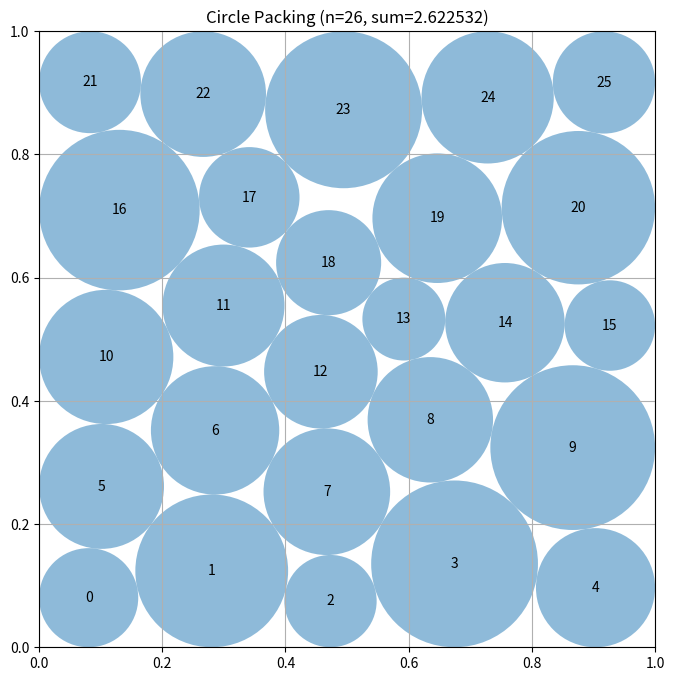

Write Python code to recreate this figure.
# EVOLVE-BLOCK-START
"""Constructor-based circle packing for n=26 circles"""
import numpy as np


def construct_packing():
    """
    Jointly optimize centers and unequal radii from several staggered
    hexagonal seeds.  Unlike a greedy post-processing radius assignment,
    every radius is allowed to trade against every other radius.
    """
    from scipy.optimize import minimize

    n = 26
    pair_i, pair_j = np.triu_indices(n, 1)

    # Five staggered layers give 26 well-separated initial sites.  The
    # deliberate asymmetry (the six-circle middle row) is helpful near the
    # vertical boundaries, where a perfectly triangular lattice is cut off.
    row_counts = (5, 5, 6, 5, 5)
    base = []
    for row, count in enumerate(row_counts):
        y = 0.11 + 0.195 * row
        if count == 6:
            xs = np.linspace(0.10, 0.90, count)
        else:
            xs = np.linspace(0.13, 0.87, count)
        base.extend((x, y) for x in xs)
    base = np.asarray(base, dtype=float)

    def inequalities(z):
        c = z[:2 * n].reshape(n, 2)
        r = z[2 * n:]
        # Four wall inequalities for each circle.
        walls = np.column_stack((
            c[:, 0] - r, c[:, 1] - r,
            1.0 - c[:, 0] - r, 1.0 - c[:, 1] - r
        )).ravel()
        # Squared distances avoid square roots and are smooth away from
        # coincident centers.
        delta = c[pair_i] - c[pair_j]
        separation = np.einsum("ij,ij->i", delta, delta) - (r[pair_i] + r[pair_j]) ** 2
        return np.concatenate((walls, separation))

    bounds = [(0.0001, 0.9999)] * (2 * n) + [(0.000001, 0.5)] * n
    constraint = {"type": "ineq", "fun": inequalities}
    rng = np.random.default_rng(26031991)
    best = None

    def retain_if_feasible(result):
        """Keep numerical feasible points regardless of SLSQP exit status."""
        nonlocal best
        if (np.all(np.isfinite(result.x)) and
                np.min(inequalities(result.x)) >= -2e-7):
            if best is None or result.x[2 * n:].sum() > best[2 * n:].sum():
                best = result.x.copy()

    # Small reproducible perturbations let the optimizer discover unequal,
    # boundary-adapted arrangements without an expensive global search.
    for trial in range(6):
        centers0 = base.copy()
        if trial:
            centers0 += rng.normal(0.0, 0.018, centers0.shape)
            centers0 = np.clip(centers0, 0.06, 0.94)
        z0 = np.concatenate((centers0.ravel(), np.full(n, 0.025)))
        result = minimize(
            lambda z: -np.sum(z[2 * n:]),
            z0,
            method="SLSQP",
            bounds=bounds,
            constraints=constraint,
            options={"maxiter": 1400, "ftol": 1e-11, "disp": False},
        )
        retain_if_feasible(result)

    # Restarting directly from a nearly jammed optimum rarely changes its
    # contact graph.  Shrinking its radii first supplies enough slack for
    # nearby contacts to exchange, then the optimizer expands them again.
    if best is not None:
        saved_best = best.copy()
        for amplitude in (0.004, 0.009, 0.015, 0.009):
            centers0 = saved_best[:2 * n].reshape(n, 2).copy()
            centers0 += rng.normal(0.0, amplitude, centers0.shape)
            centers0 = np.clip(centers0, 0.04, 0.96)
            radii0 = 0.72 * saved_best[2 * n:]
            z0 = np.concatenate((centers0.ravel(), radii0))
            result = minimize(
                lambda z: -np.sum(z[2 * n:]),
                z0,
                method="SLSQP",
                bounds=bounds,
                constraints=constraint,
                options={"maxiter": 1800, "ftol": 1e-11, "disp": False},
            )
            retain_if_feasible(result)

    # The unperturbed seed is feasible, so this fallback is only relevant if
    # an optimizer installation declines all numerical solves.
    if best is None:
        best = np.concatenate((base.ravel(), np.full(n, 0.025)))

    centers = best[:2 * n].reshape(n, 2)
    radii = best[2 * n:].copy()

    # SLSQP permits tiny feasibility errors.  One global scale factor is a
    # certificate: it simultaneously enforces every wall and pair constraint.
    wall_limit = np.minimum.reduce((
        centers[:, 0], centers[:, 1], 1.0 - centers[:, 0], 1.0 - centers[:, 1]
    ))
    scale = np.min(wall_limit / radii)
    distances = np.sqrt(np.sum((centers[pair_i] - centers[pair_j]) ** 2, axis=1))
    scale = min(scale, np.min(distances / (radii[pair_i] + radii[pair_j])))
    radii *= min(1.0, 0.999999 * scale)

    return centers, radii, float(np.sum(radii))


def compute_max_radii(centers):
    """
    Compute the maximum possible radii for each circle position
    such that they don't overlap and stay within the unit square.

    Args:
        centers: np.array of shape (n, 2) with (x, y) coordinates

    Returns:
        np.array of shape (n) with radius of each circle
    """
    n = centers.shape[0]
    radii = np.ones(n)

    # First, limit by distance to square borders
    for i in range(n):
        x, y = centers[i]
        # Distance to borders
        radii[i] = min(x, y, 1 - x, 1 - y)

    # Then, limit by distance to other circles
    # Each pair of circles with centers at distance d can have
    # sum of radii at most d to avoid overlap
    for i in range(n):
        for j in range(i + 1, n):
            dist = np.sqrt(np.sum((centers[i] - centers[j]) ** 2))

            # If current radii would cause overlap
            if radii[i] + radii[j] > dist:
                # Scale both radii proportionally
                scale = dist / (radii[i] + radii[j])
                radii[i] *= scale
                radii[j] *= scale

    return radii


# EVOLVE-BLOCK-END


# This part remains fixed (not evolved)
def run_packing():
    """Run the circle packing constructor for n=26"""
    centers, radii, sum_radii = construct_packing()
    return centers, radii, sum_radii


def visualize(centers, radii):
    """
    Visualize the circle packing

    Args:
        centers: np.array of shape (n, 2) with (x, y) coordinates
        radii: np.array of shape (n) with radius of each circle
    """
    import matplotlib.pyplot as plt
    from matplotlib.patches import Circle

    fig, ax = plt.subplots(figsize=(8, 8))

    # Draw unit square
    ax.set_xlim(0, 1)
    ax.set_ylim(0, 1)
    ax.set_aspect("equal")
    ax.grid(True)

    # Draw circles
    for i, (center, radius) in enumerate(zip(centers, radii)):
        circle = Circle(center, radius, alpha=0.5)
        ax.add_patch(circle)
        ax.text(center[0], center[1], str(i), ha="center", va="center")

    plt.title(f"Circle Packing (n={len(centers)}, sum={sum(radii):.6f})")
    plt.show()


if __name__ == "__main__":
    centers, radii, sum_radii = run_packing()
    print(f"Sum of radii: {sum_radii}")
    # AlphaEvolve improved this to 2.635

    # Uncomment to visualize:
    visualize(centers, radii)
